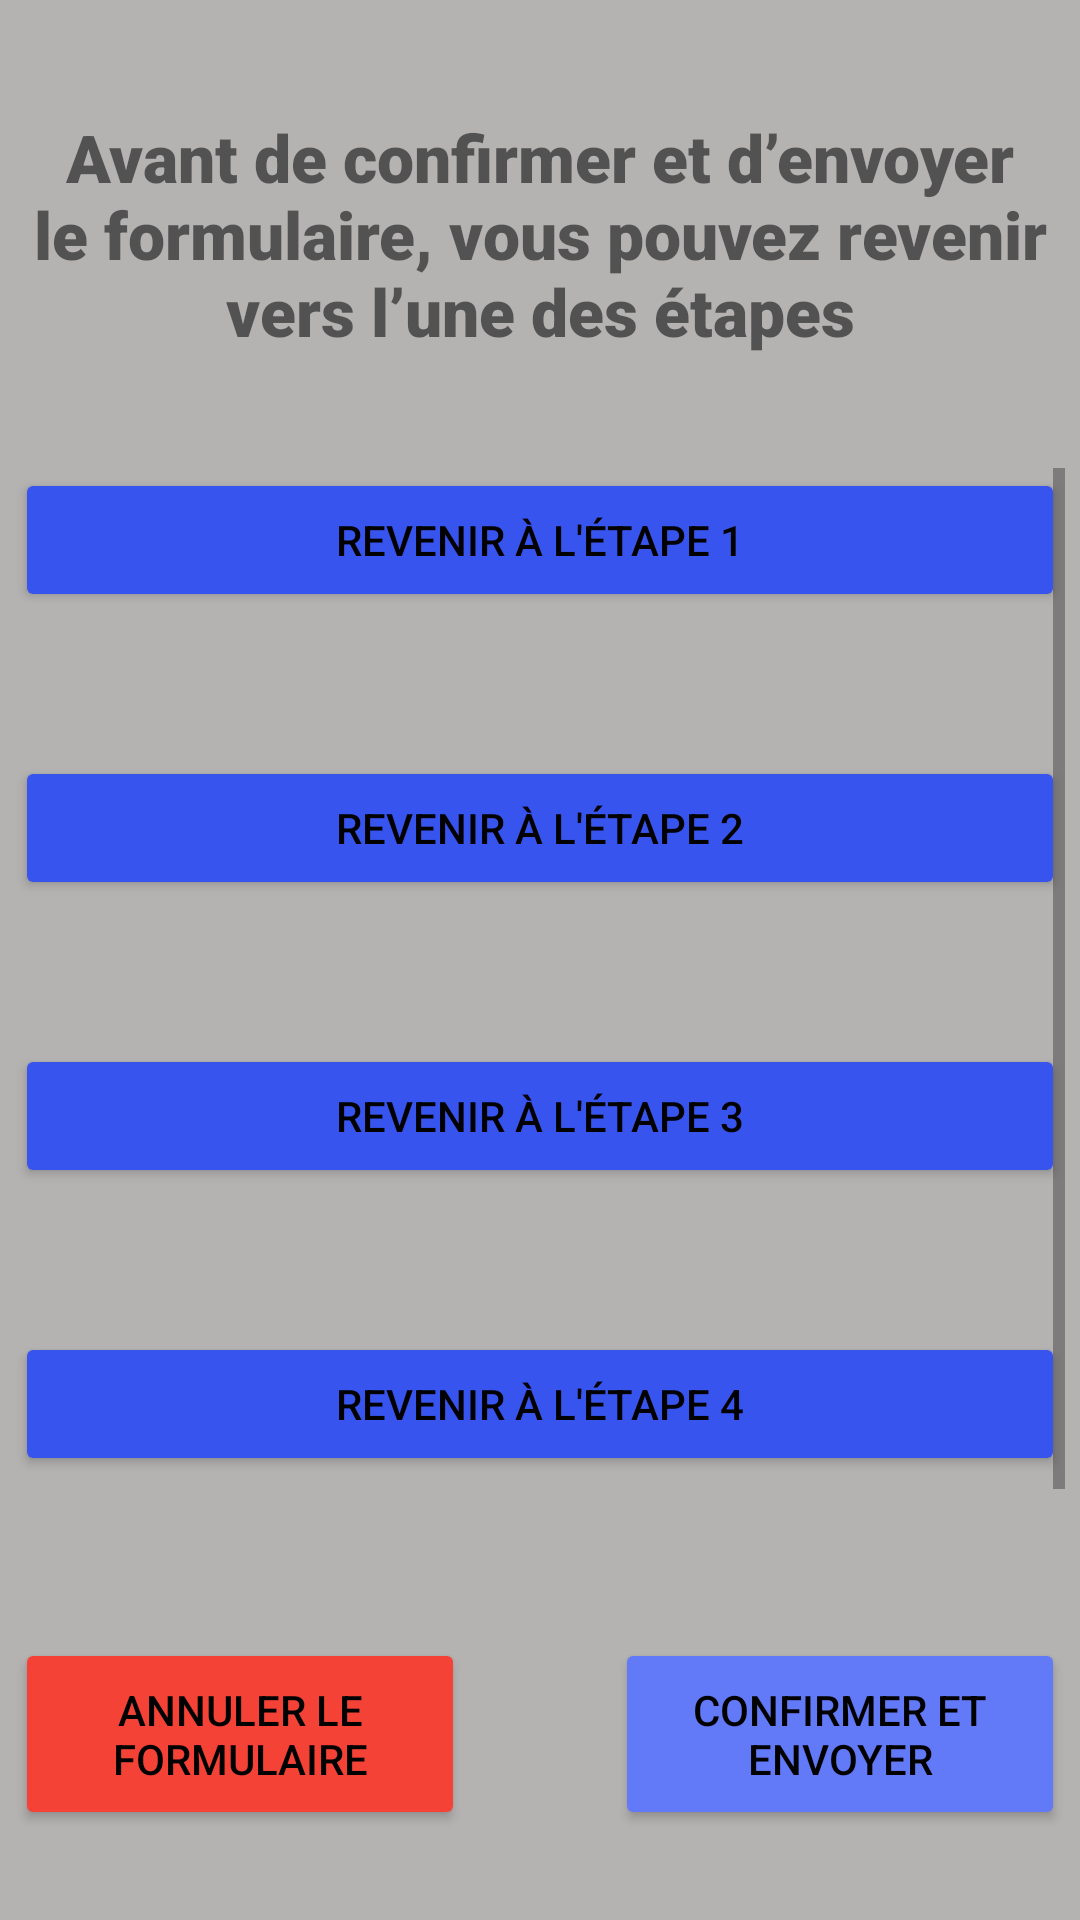

Android layout source for this screen:
<!-- AndroidManifest.xml: application theme Theme.FNF_FE_Application.NoActionBar -->
<!-- res/layout/activity_fnf_confirmation.xml -->
<?xml version="1.0" encoding="utf-8"?>
<androidx.constraintlayout.widget.ConstraintLayout xmlns:android="http://schemas.android.com/apk/res/android"
    xmlns:app="http://schemas.android.com/apk/res-auto"
    xmlns:tools="http://schemas.android.com/tools"
    android:layout_width="match_parent"
    android:layout_height="match_parent"
    android:background="#B5B2B2"
    tools:context=".FNF_Class.FNF_Confirmation">

    <LinearLayout
        android:id="@+id/linearLayoutConf"
        android:layout_width="0dp"
        android:layout_height="96dp"
        android:layout_marginStart="5dp"
        android:layout_marginEnd="5dp"
        android:orientation="horizontal"
        app:layout_constraintBottom_toTopOf="@+id/scrollViewConf"
        app:layout_constraintEnd_toEndOf="parent"
        app:layout_constraintStart_toStartOf="parent"
        app:layout_constraintTop_toTopOf="parent">

        <TextView
            android:id="@+id/textView4"
            android:layout_width="match_parent"
            android:layout_height="match_parent"
            android:background="@drawable/textview_border"
            android:fontFamily="sans-serif-black"
            android:gravity="center"
            android:text="@string/avant_de_confirmer_et_d_envoyer_le_formulaire_vous_pouvez_revenir_vers_l_une_des_tapes"
            android:textSize="22sp" />
    </LinearLayout>

    <ScrollView
        android:id="@+id/scrollViewConf"
        android:layout_width="0dp"
        android:layout_height="350dp"
        android:layout_marginStart="5dp"
        android:layout_marginEnd="5dp"
        android:layout_marginBottom="5dp"
        app:layout_constraintBottom_toTopOf="@+id/constraintLayoutConf"
        app:layout_constraintEnd_toEndOf="parent"
        app:layout_constraintStart_toStartOf="parent"
        app:layout_constraintTop_toBottomOf="@+id/linearLayoutConf"
        tools:ignore="SpeakableTextPresentCheck">

        <androidx.constraintlayout.widget.ConstraintLayout
            android:id="@+id/linearLayout9"
            android:layout_width="match_parent"
            android:layout_height="wrap_content"
            android:gravity="center">

            <Button
                android:id="@+id/buttonBackStep1"
                android:layout_width="0dp"
                android:layout_height="wrap_content"
                android:layout_marginBottom="24dp"
                android:backgroundTint="#3854EF"
                android:text="@string/revenir_l_tape_1"
                android:textColor="@color/black"
                app:layout_constraintBottom_toTopOf="@+id/buttonBackStep2"
                app:layout_constraintEnd_toEndOf="parent"
                app:layout_constraintStart_toStartOf="parent"
                app:layout_constraintTop_toTopOf="parent"
                app:strokeColor="@color/black"
                app:strokeWidth="3dp"
                tools:ignore="TextContrastCheck,TextContrastCheck" />

            <Button
                android:id="@+id/buttonBackStep2"
                android:layout_width="0dp"
                android:layout_height="wrap_content"
                android:layout_marginTop="24dp"
                android:layout_marginBottom="24dp"
                android:backgroundTint="#3854EF"
                android:text="@string/revenir_l_tape_2"
                android:textColor="@color/black"
                app:layout_constraintBottom_toTopOf="@+id/buttonBackStep3"
                app:layout_constraintEnd_toEndOf="parent"
                app:layout_constraintStart_toStartOf="parent"
                app:layout_constraintTop_toBottomOf="@+id/buttonBackStep1"
                app:strokeColor="@color/black"
                app:strokeWidth="3dp"
                tools:ignore="TextContrastCheck,TextContrastCheck" />

            <Button
                android:id="@+id/buttonBackStep3"
                android:layout_width="0dp"
                android:layout_height="wrap_content"
                android:layout_marginTop="24dp"
                android:layout_marginBottom="24dp"
                android:backgroundTint="#3854EF"
                android:text="@string/revenir_l_tape_3"
                android:textColor="@color/black"
                app:layout_constraintBottom_toTopOf="@+id/buttonBackStep4"
                app:layout_constraintEnd_toEndOf="parent"
                app:layout_constraintStart_toStartOf="parent"
                app:layout_constraintTop_toBottomOf="@+id/buttonBackStep2"
                app:strokeColor="@color/black"
                app:strokeWidth="3dp"
                tools:ignore="TextContrastCheck,TextContrastCheck" />

            <Button
                android:id="@+id/buttonBackStep4"
                android:layout_width="0dp"
                android:layout_height="wrap_content"
                android:layout_marginTop="24dp"
                android:layout_marginBottom="24dp"
                android:backgroundTint="#3854EF"
                android:text="@string/revenir_l_tape_4"
                android:textColor="@color/black"
                app:layout_constraintBottom_toBottomOf="parent"
                app:layout_constraintEnd_toEndOf="parent"
                app:layout_constraintStart_toStartOf="parent"
                app:layout_constraintTop_toBottomOf="@+id/buttonBackStep3"
                app:strokeColor="@color/black"
                app:strokeWidth="3dp"
                tools:ignore="TextContrastCheck,TextContrastCheck" />
        </androidx.constraintlayout.widget.ConstraintLayout>
    </ScrollView>

    <androidx.constraintlayout.widget.ConstraintLayout
        android:id="@+id/constraintLayoutConf"
        android:layout_width="0dp"
        android:layout_height="wrap_content"
        android:layout_marginStart="5dp"
        android:layout_marginTop="5dp"
        android:layout_marginEnd="5dp"
        android:orientation="horizontal"
        app:layout_constraintBottom_toBottomOf="parent"
        app:layout_constraintEnd_toEndOf="parent"
        app:layout_constraintStart_toStartOf="parent"
        app:layout_constraintTop_toBottomOf="@+id/scrollViewConf">

        <Button
            android:id="@+id/buttonAnnuler"
            android:layout_width="150dp"
            android:layout_height="64dp"
            android:layout_marginStart="8dp"
            android:layout_marginEnd="25dp"
            android:backgroundTint="#F44336"
            android:text="@string/annuler_le_formulaire"
            android:textColor="@color/black"
            app:layout_constraintBottom_toBottomOf="parent"
            app:layout_constraintEnd_toStartOf="@+id/buttonConfirmer"
            app:layout_constraintStart_toStartOf="parent"
            app:layout_constraintTop_toTopOf="parent"
            app:strokeColor="@color/black"
            app:strokeWidth="3dp"
            tools:ignore="TextContrastCheck,TextContrastCheck" />

        <Button
            android:id="@+id/buttonConfirmer"
            android:layout_width="150dp"
            android:layout_height="64dp"
            android:layout_marginStart="25dp"
            android:layout_marginEnd="8dp"
            android:backgroundTint="#6279F8"
            android:text="@string/confirmer_et_envoyer"
            android:textColor="@color/black"
            app:layout_constraintBottom_toBottomOf="parent"
            app:layout_constraintEnd_toEndOf="parent"
            app:layout_constraintStart_toEndOf="@+id/buttonAnnuler"
            app:layout_constraintTop_toTopOf="parent"
            app:strokeColor="@color/black"
            app:strokeWidth="3dp"
            tools:ignore="TextContrastCheck,TextContrastCheck" />
    </androidx.constraintlayout.widget.ConstraintLayout>
</androidx.constraintlayout.widget.ConstraintLayout>
<!-- resources referenced by this layout -->
<resources>
  <string name="annuler_le_formulaire">Annuler le formulaire</string>
  <string name="avant_de_confirmer_et_d_envoyer_le_formulaire_vous_pouvez_revenir_vers_l_une_des_tapes">Avant de confirmer et d’envoyer le formulaire, vous pouvez revenir vers l’une des étapes</string>
  <string name="confirmer_et_envoyer">Confirmer et envoyer</string>
  <string name="revenir_l_tape_1">Revenir à l\'étape 1</string>
  <string name="revenir_l_tape_2">Revenir à l\'étape 2</string>
  <string name="revenir_l_tape_3">Revenir à l\'étape 3</string>
  <string name="revenir_l_tape_4">Revenir à l\'étape 4</string>
  <style name="Theme.FNF_FE_Application.NoActionBar">
          <item name="windowActionBar">false</item>
          <item name="windowNoTitle">true</item>
      </style>
  <!-- not gathered from this repository: default colours our renderer supplied (Android Studio template values) -->
  <color name="black">#FF000000</color>
</resources>
